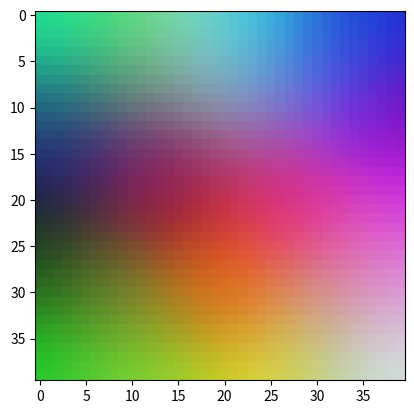

Python code for this plot:
import numpy as np
import matplotlib.pyplot as plt

class Q1_A_Kohonen:
    
    def __init__(self, n, learning_rate=0.1, epochs=100, sigma=4):
        self.learning_rate = learning_rate
        self.epochs = epochs
        self.weights = np.random.rand(n**2, 3)
        self.n = n
        self.sigma = sigma

    def get_dists_2(self, x, y):
        i, j = np.indices((self.n, self.n))
        return (i - x) ** 2 + (j - y) ** 2

    def train(self, training_inputs):
        for _ in range(self.epochs):
            for training_input in training_inputs:
                winner_w = np.argmin(np.sum(np.square(np.subtract(self.weights, training_input)), axis=1))
                
                ww_x = winner_w // self.n
                ww_y = winner_w %  self.n

                dist_2 = self.get_dists_2(ww_x, ww_y).reshape(-1,1)

                self.weights += np.multiply(training_input - self.weights, np.exp((-dist_2) / (2 * (self.sigma ** 2)))) * self.learning_rate
            

kohonen = Q1_A_Kohonen(40)
training_inputs = np.random.rand(1600, 3)

kohonen.train(training_inputs)

plt.imshow(kohonen.weights.reshape(40, 40, 3))
plt.show()
    


